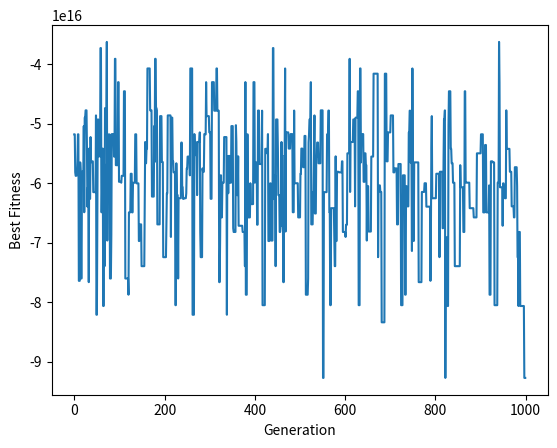

Python code for this plot:
import numpy as np
import matplotlib.pyplot as plt

def eggholder(x):
    """The Eggholder function to optimize"""
    return -(x[1] + 47) * np.sin(np.sqrt(np.abs(x[0]/2 + (x[1]+47)))) - x[0] * np.sin(np.sqrt(np.abs(x[0] - (x[1]+47))))

def differential_evolution(func, bounds, pop_size=100, max_gen=1000, mutation_factor=0.5, crossover_prob=0.7):
    """Implementation of the differential evolution optimization algorithm"""
    # Initialize the population of candidate solutions
    population = np.random.uniform(bounds[0], bounds[1], (pop_size, len(bounds[0])))
    # Evaluate the initial population
    fitness = np.apply_along_axis(func, 1, population)
    best_solutions = []
    for i in range(max_gen):
        for j in range(pop_size):
            # Select three different individuals randomly
            idx = np.random.choice(np.arange(pop_size), 3, replace=False)
            x1, x2, x3 = population[idx]
            # Mutate the solution
            mutant = x2 + mutation_factor * (x3 - x1)
            # Crossover with the current individual with a probability of crossover_prob
            cross_points = np.random.rand(len(bounds[0])) < crossover_prob
            trial = np.where(cross_points, mutant, population[j])
            trial_fit = func(trial)
            # Replace the current individual with the trial if the trial is better
            if trial_fit < fitness[j]:
                population[j] = trial
                fitness[j] = trial_fit
        # Store the best solution found in this generation
        best_idx = np.argmin(fitness)
        best_solutions.append(population[best_idx])
    # Return the best solutions found in all generations
    return best_solutions

bounds = (np.array([-512, -512]), np.array([512, 512]))
best_solutions = differential_evolution(eggholder, bounds)
best_fitness = [eggholder(solution) for solution in best_solutions]

# Plot the best solution found in each generation
plt.plot(best_fitness)
plt.xlabel("Generation")
plt.ylabel("Best Fitness")
plt.show()

# Print the best solution found
best_idx = np.argmin(best_fitness)
best_solution = best_solutions[best_idx]
print("Best solution:", best_solution)
print("Best fitness:", best_fitness[best_idx])
